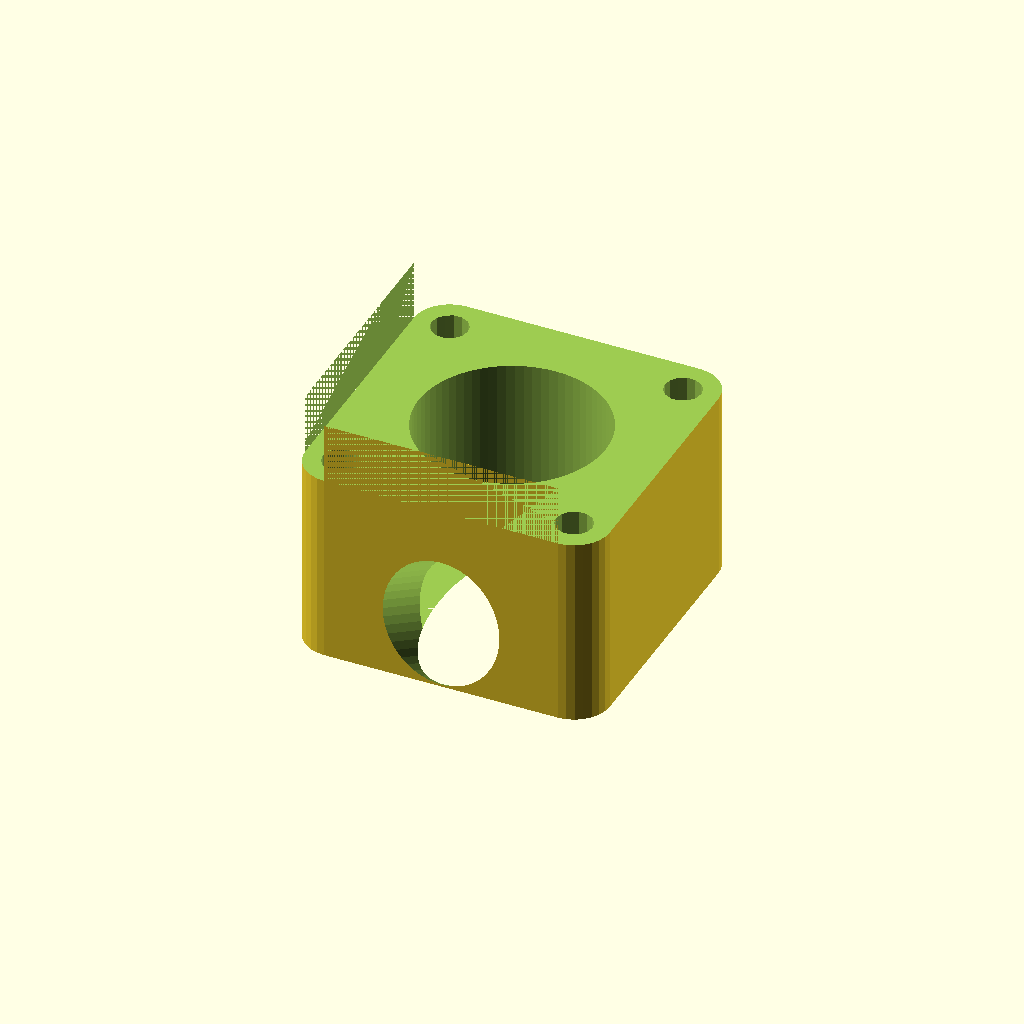
Cell 1 — every parameter at its default value.
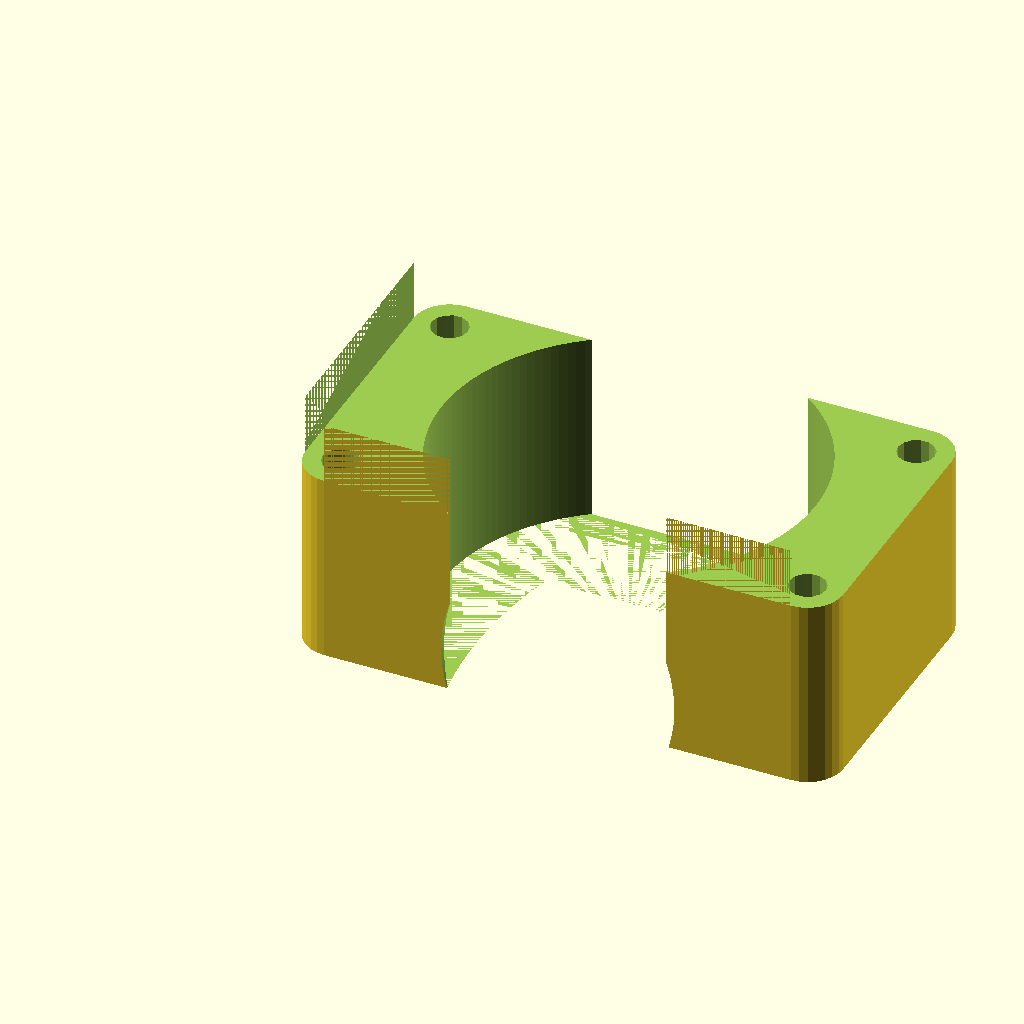
Cell 2: the same model with mountHoles_width = 46.
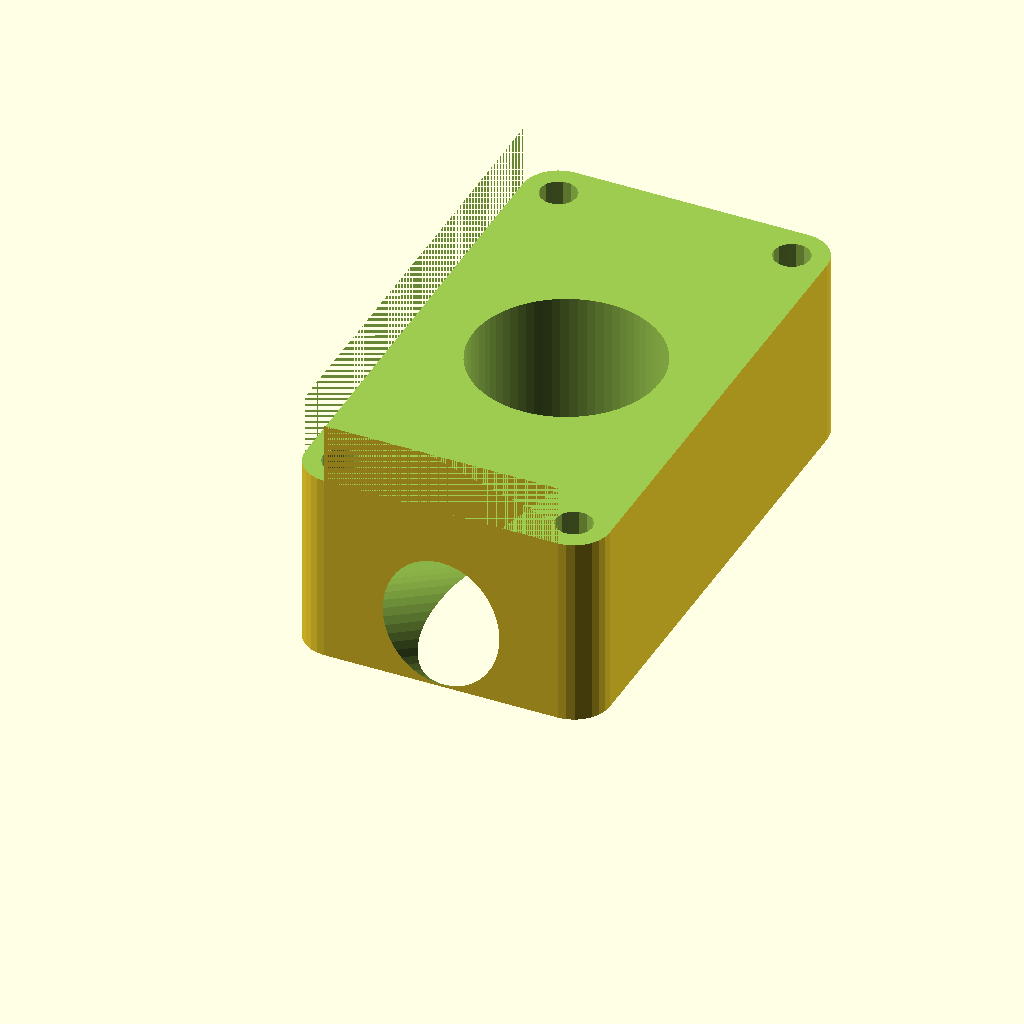
Cell 3 — mountHoles_height set to 46, the other parameters unchanged.
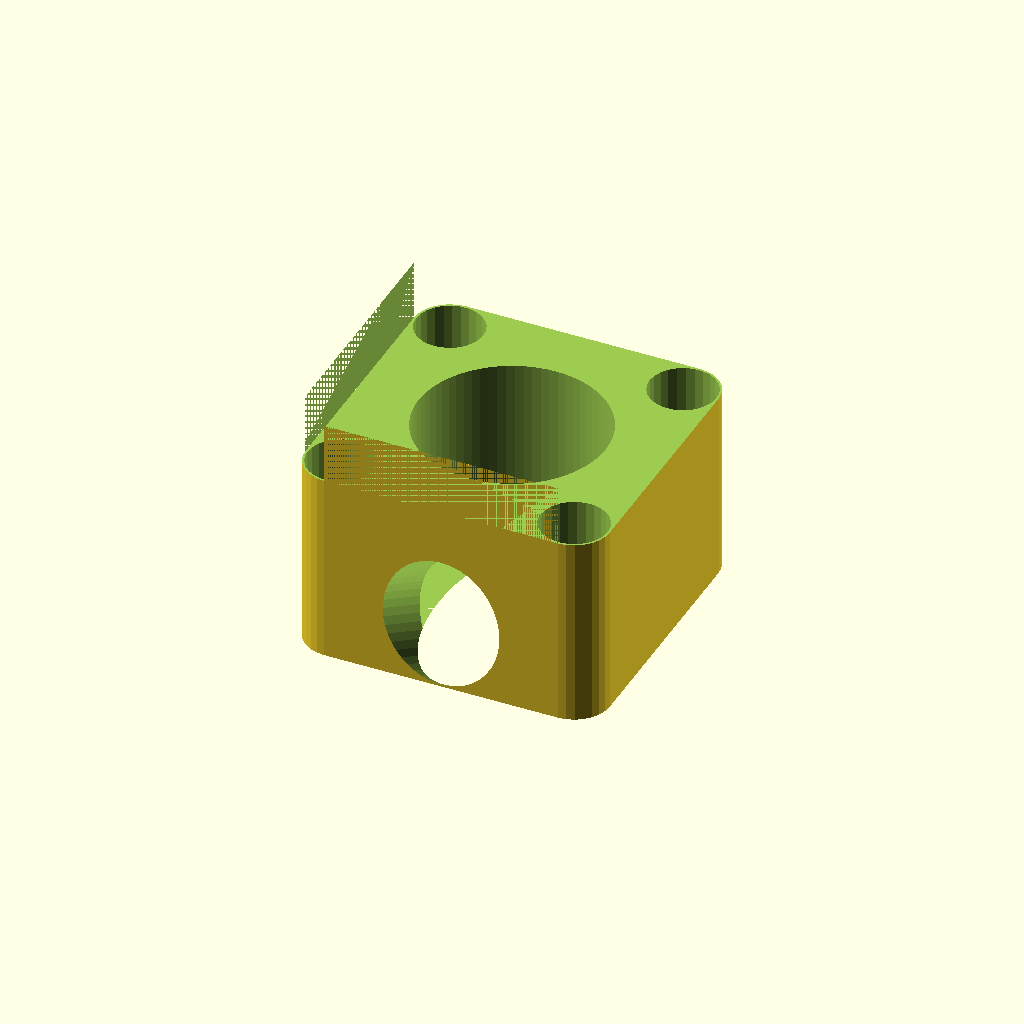
Cell 4 — mountHoles_diameter set to 6, the other parameters unchanged.
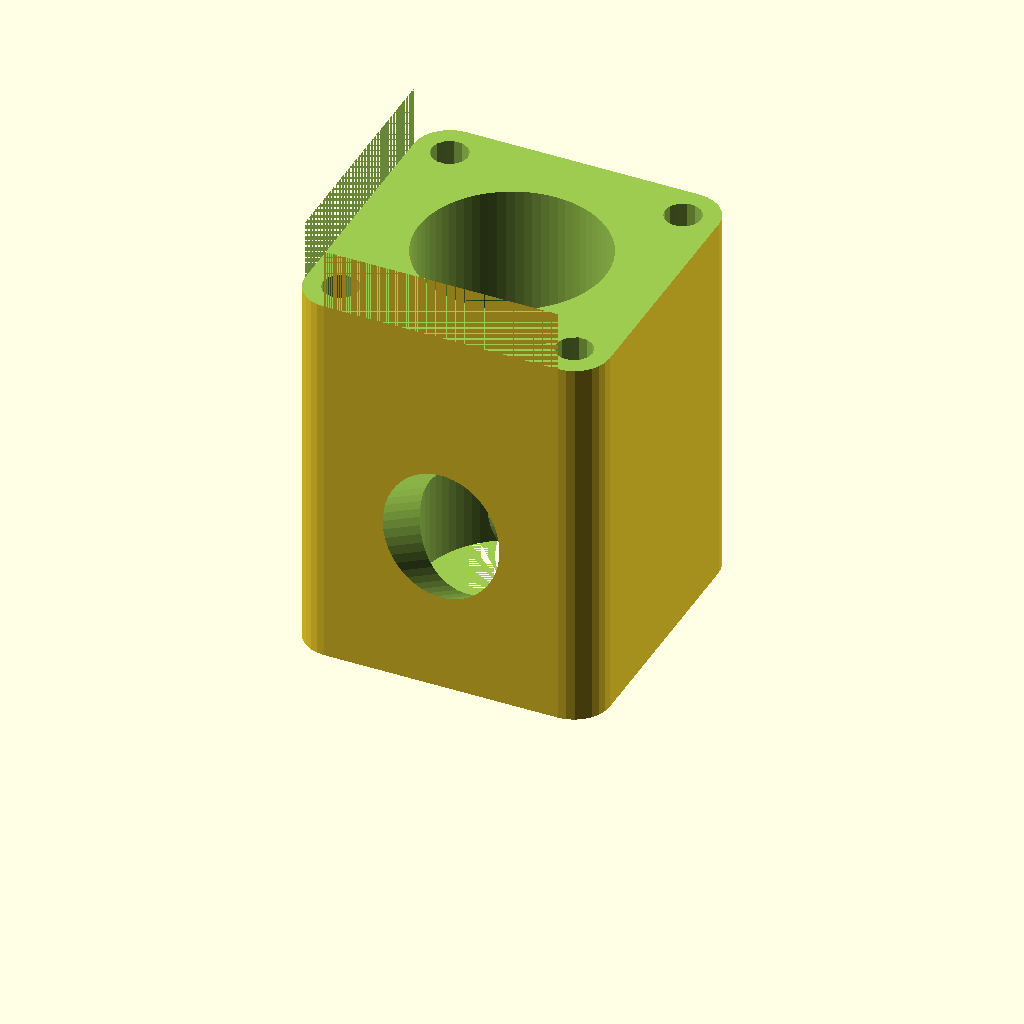
Cell 5 — mount_lenght set to 38, the other parameters unchanged.
All cells are drawn from one camera (rotation 55°, 0°, 25°, orthographic, colour scheme Cornfield), so only the parameter changes between them.
Source of the model, inputs/thingiverse/files/thing-501799/Parametric-Brushless-Motor-Mount-Block/parametric-bushlessMotor-mount.scad:
//Parametric brushless_motor mount.
//Oktay Gülmez, 15/10/2014.
//GNU_GPL_V3.

//Parameters:
printerLine_width=0.6;
mountHoles_width=23;
mountHoles_height=23;
mountHoles_diameter=3;
mount_lenght=19;
down_angle=0;
right_angle=0;
corner_radius=3.5;

viewSmooter=8;

mountHoles_radius=mountHoles_diameter/2+printerLine_width/2;

$fn=mountHoles_radius*viewSmooter;

difference(){
  union(){
    minkowski(){
     translate([corner_radius,corner_radius,0]) cube([mountHoles_width,mountHoles_height,mount_lenght+5]);
       cylinder(r=corner_radius, $fn=corner_radius*viewSmooter);
    }
  }
 translate([(2*corner_radius+mountHoles_width)/2,(2*corner_radius+mountHoles_height)/2,0]) cylinder(h=mount_lenght+10, r=mountHoles_width/2.5, $fn=(mountHoles_width/2.5)*viewSmooter);
 
 translate([(2*corner_radius+mountHoles_width)/2,-mountHoles_width/5,mount_lenght/2]) rotate([-120,0,0]) cylinder(h=mount_lenght+10, r=mountHoles_width/4, $fn=(mountHoles_width/4)*viewSmooter);

 translate([corner_radius,corner_radius,0]) cylinder(h=mount_lenght+10, r=mountHoles_radius);
 translate([corner_radius+mountHoles_width,corner_radius,0]) cylinder(h=mount_lenght+10, r=mountHoles_radius);
 translate([corner_radius,corner_radius+mountHoles_height,0]) cylinder(h=mount_lenght+10, r=mountHoles_radius);
 translate([corner_radius+mountHoles_width,corner_radius+mountHoles_height,0]) cylinder(h=mount_lenght+10, r=mountHoles_radius);

 translate([0,0,mount_lenght]) rotate([down_angle,-right_angle,0]) cube([mountHoles_width+3*corner_radius,mountHoles_height+3*corner_radius,10]);
}
Customizer parameters (derived from the source; name, type, default, range or options):
printerLine_width: number, default 0.6
mountHoles_width: number, default 23
mountHoles_height: number, default 23
mountHoles_diameter: number, default 3
mount_lenght: number, default 19
down_angle: number, default 0
right_angle: number, default 0
corner_radius: number, default 3.5
viewSmooter: number, default 8
